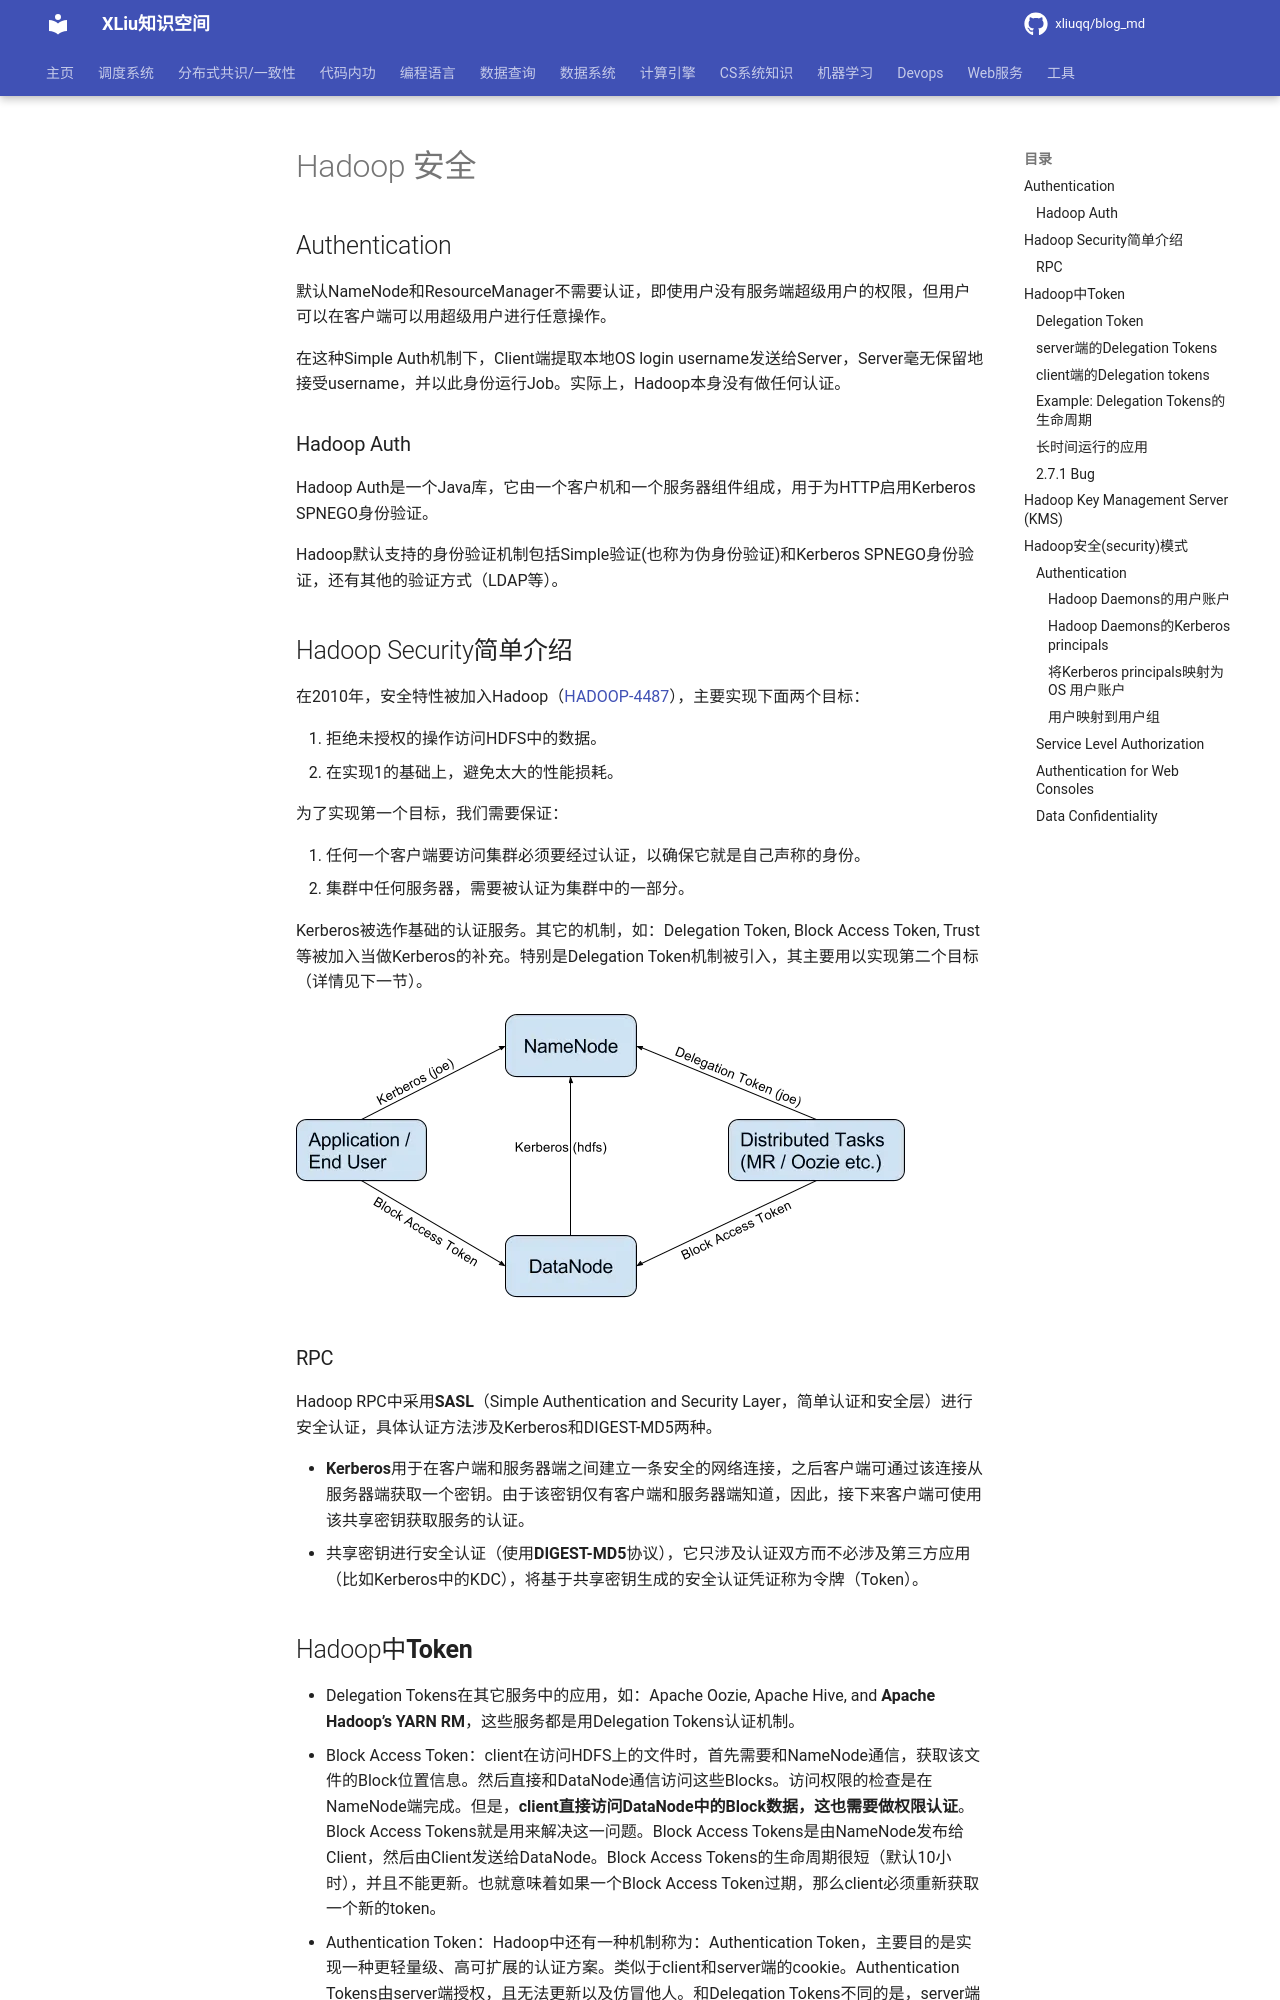

repository: xliuqq/blog_md · page: hadoop/auth.html · generator: mkdocs

# Hadoop 安全

## Authentication

默认NameNode和ResourceManager不需要认证，即使用户没有服务端超级用户的权限，但用户可以在客户端可以用超级用户进行任意操作。

在这种Simple Auth机制下，Client端提取本地OS login username发送给Server，Server毫无保留地接受username，并以此身份运行Job。实际上，Hadoop本身没有做任何认证。



### Hadoop Auth

Hadoop Auth是一个Java库，它由一个客户机和一个服务器组件组成，用于为HTTP启用Kerberos SPNEGO身份验证。

Hadoop默认支持的身份验证机制包括Simple验证(也称为伪身份验证)和Kerberos SPNEGO身份验证，还有其他的验证方式（LDAP等）。



## Hadoop Security简单介绍

在2010年，安全特性被加入Hadoop（[HADOOP-4487](https://issues.apache.org/jira/browse/HADOOP-4487)），主要实现下面两个目标：

1. 拒绝未授权的操作访问HDFS中的数据。
2. 在实现1的基础上，避免太大的性能损耗。

为了实现第一个目标，我们需要保证：

1. 任何一个客户端要访问集群必须要经过认证，以确保它就是自己声称的身份。
2. 集群中任何服务器，需要被认证为集群中的一部分。

Kerberos被选作基础的认证服务。其它的机制，如：Delegation Token, Block Access Token, Trust等被加入当做Kerberos的补充。特别是Delegation Token机制被引入，其主要用以实现第二个目标（详情见下一节）。

![hadoop_token](pics/hadoop_token.png)



### RPC

Hadoop RPC中采用**SASL**（Simple Authentication and Security Layer，简单认证和安全层）进行安全认证，具体认证方法涉及Kerberos和DIGEST-MD5两种。

- **Kerberos**用于在客户端和服务器端之间建立一条安全的网络连接，之后客户端可通过该连接从服务器端获取一个密钥。由于该密钥仅有客户端和服务器端知道，因此，接下来客户端可使用该共享密钥获取服务的认证。
- 共享密钥进行安全认证（使用**DIGEST-MD5**协议），它只涉及认证双方而不必涉及第三方应用（比如Kerberos中的KDC），将基于共享密钥生成的安全认证凭证称为令牌（Token）。



## Hadoop中**Token**

- Delegation Tokens在其它服务中的应用，如：Apache Oozie, Apache Hive, and **Apache Hadoop’s YARN RM**，这些服务都是用Delegation Tokens认证机制。
- Block Access Token：client在访问HDFS上的文件时，首先需要和NameNode通信，获取该文件的Block位置信息。然后直接和DataNode通信访问这些Blocks。访问权限的检查是在NameNode端完成。但是，**client直接访问DataNode中的Block数据，这也需要做权限认证**。Block Access Tokens就是用来解决这一问题。Block Access Tokens是由NameNode发布给Client，然后由Client发送给DataNode。Block Access Tokens的生命周期很短（默认10小时），并且不能更新。也就意味着如果一个Block Access Token过期，那么client必须重新获取一个新的token。
- Authentication Token：Hadoop中还有一种机制称为：Authentication Token，主要目的是实现一种更轻量级、高可扩展的认证方案。类似于client和server端的cookie。Authentication Tokens由server端授权，且无法更新以及仿冒他人。和Delegation Tokens不同的是，server端不需要单独存储Authentication Tokens.

在Hadoop中，令牌与Kerberos之间没有任何依赖关系，Kerberos仅仅是进行用户身份验证的第一道防线，**用户完全可以采用其他安全认证机制替换Kerberos**。因此，基于令牌的安全机制具有更好的灵活性和扩展性。
